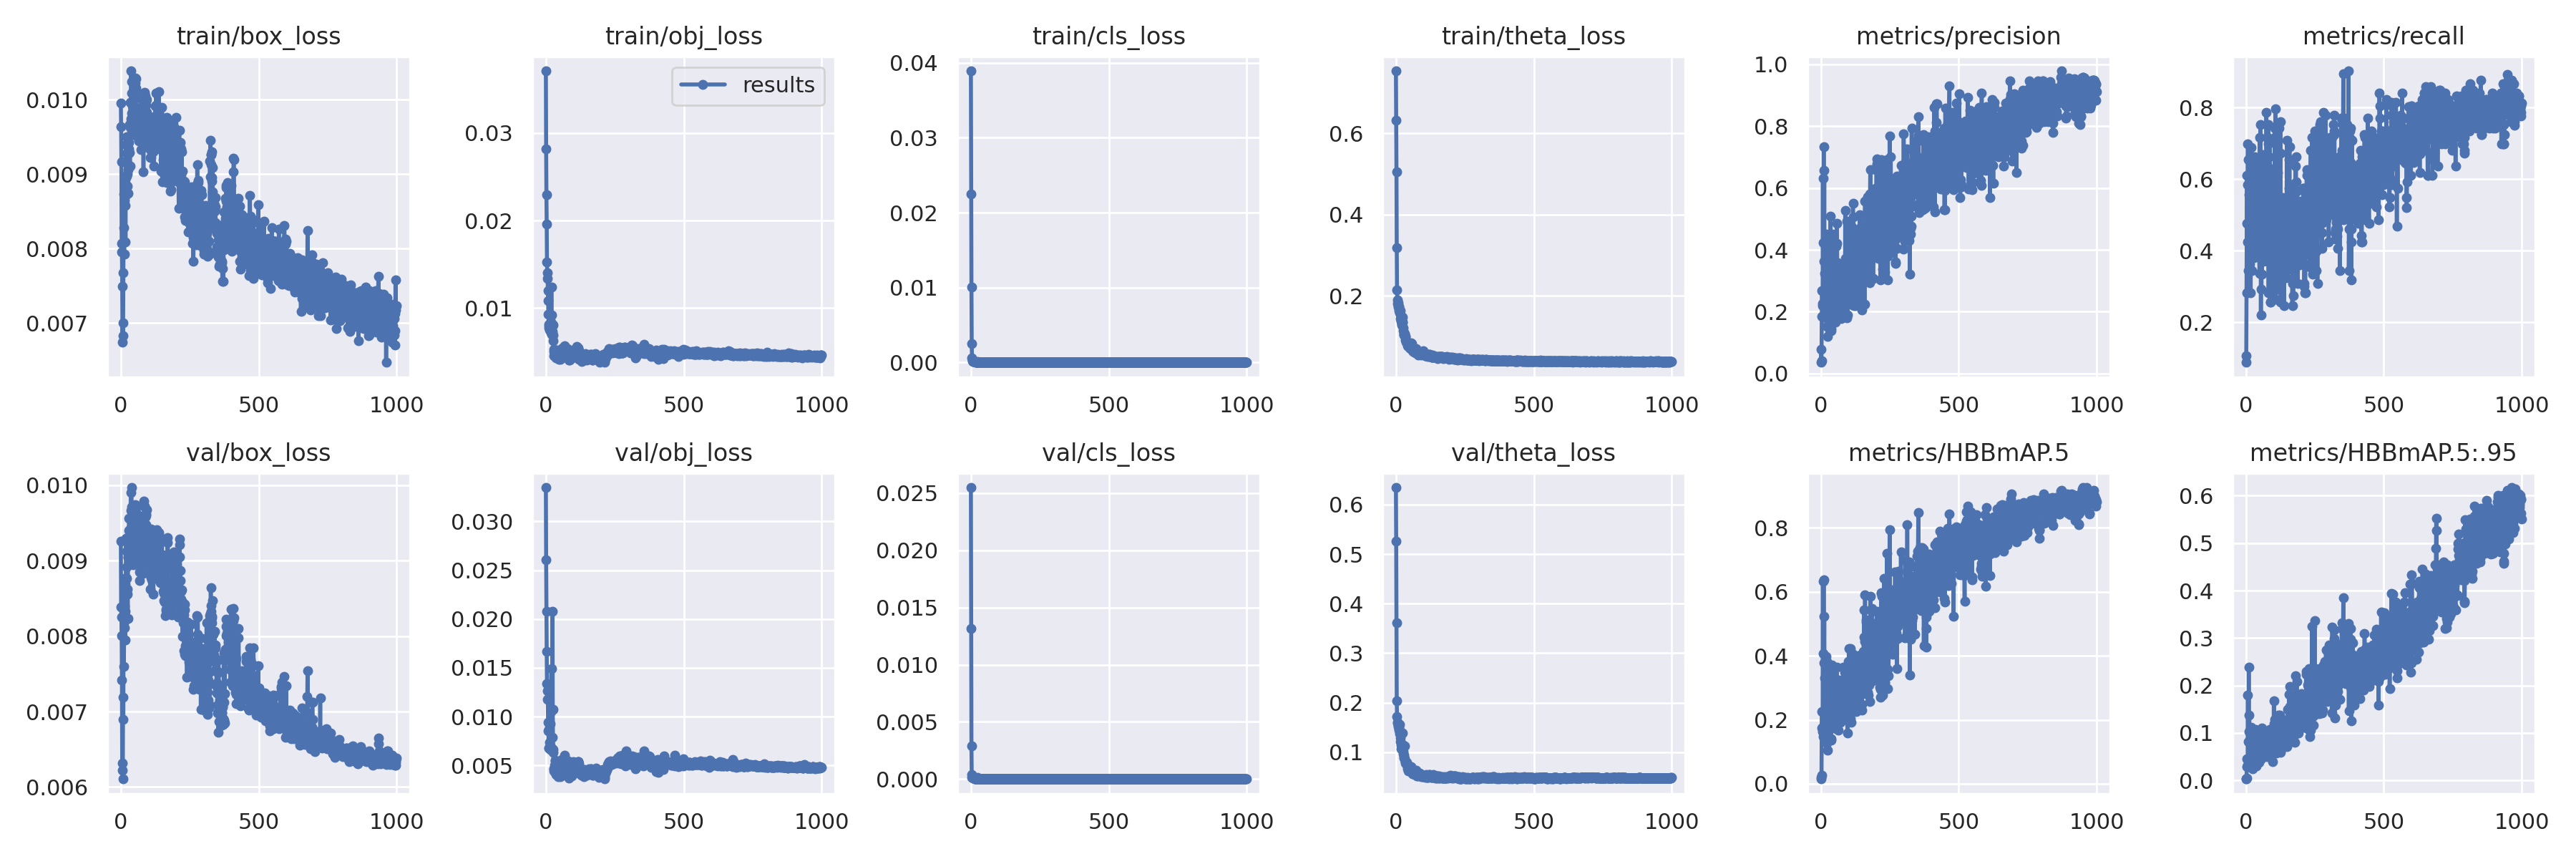

The data file committed next to this chart (first rows):
epoch, train/box_loss, train/obj_loss, train/cls_loss, train/theta_loss, metrics/precision, metrics/recall, metrics/HBBmAP.5, metrics/HBBmAP.5:.95, val/box_loss, val/obj_loss, val/cls_loss, val/theta_loss, x/lr0, x/lr1, x/lr2
0, 0.00995, 0.03711, 0.03892, 0.7534, 0.07748, 0.1062, 0.01964, 0.003481, 0.009258, 0.03347, 0.0255, 0.6346, 0.00048, 0.00048, 0.09568
1, 0.009631, 0.02818, 0.02249, 0.6323, 0.03598, 0.0885, 0.01491, 0.002711, 0.008388, 0.02607, 0.01318, 0.5256, 0.00097, 0.00097, 0.09127
2, 0.009164, 0.02293, 0.01006, 0.5051, 0.04168, 0.2832, 0.02651, 0.004838, 0.008252, 0.0208, 0.0029, 0.3615, 0.00146, 0.00146, 0.08686
3, 0.008072, 0.01962, 0.002499, 0.3188, 0.1842, 0.4775, 0.1743, 0.02828, 0.008008, 0.0167, 0.0003703, 0.2039, 0.00195, 0.00195, 0.08245
4, 0.007951, 0.01529, 0.000589, 0.2142, 0.2685, 0.6105, 0.2261, 0.04568, 0.007418, 0.01338, 0.0001304, 0.1724, 0.00244, 0.00244, 0.07804
5, 0.007494, 0.01405, 0.0002476, 0.19, 0.2253, 0.4248, 0.1629, 0.03184, 0.006318, 0.01262, 0.0001515, 0.1602, 0.00293, 0.00293, 0.07363
6, 0.006745, 0.01337, 0.0002002, 0.1807, 0.2205, 0.5841, 0.176, 0.04394, 0.006226, 0.0118, 0.0001112, 0.159, 0.00342, 0.00342, 0.06922
7, 0.007003, 0.01199, 0.0001659, 0.1825, 0.632, 0.6991, 0.6323, 0.1792, 0.006106, 0.01178, 0.0001278, 0.1567, 0.00391, 0.00391, 0.06481
8, 0.006835, 0.01082, 0.0001421, 0.1749, 0.2224, 0.3442, 0.1479, 0.0312, 0.00719, 0.009437, 0.0001092, 0.1545, 0.004399, 0.004399, 0.0604
9, 0.007679, 0.009295, 0.000133, 0.1729, 0.4226, 0.6549, 0.4069, 0.08091, 0.006894, 0.008506, 8.5101e-05, 0.1518, 0.004889, 0.004889, 0.05599
10, 0.008283, 0.008152, 0.0001153, 0.1714, 0.7334, 0.6087, 0.6376, 0.2382, 0.008376, 0.006776, 7.6334e-05, 0.1506, 0.005379, 0.005379, 0.05158
11, 0.008733, 0.007738, 0.0001063, 0.1741, 0.3622, 0.5575, 0.3778, 0.1021, 0.007601, 0.008697, 6.0129e-05, 0.148, 0.005869, 0.005869, 0.04717
12, 0.00793, 0.007946, 8.1895e-05, 0.1629, 0.6571, 0.424, 0.5234, 0.1379, 0.008109, 0.006743, 7.5231e-05, 0.1451, 0.006358, 0.006358, 0.04276
13, 0.008645, 0.007446, 7.3979e-05, 0.1575, 0.3238, 0.5133, 0.3309, 0.08473, 0.008391, 0.007382, 7.0909e-05, 0.1375, 0.006848, 0.006848, 0.03835
14, 0.008887, 0.008138, 9.1717e-05, 0.1622, 0.1832, 0.3628, 0.1445, 0.02808, 0.008197, 0.009166, 1.226e-05, 0.1557, 0.007337, 0.007337, 0.03394
15, 0.0087, 0.008242, 9.4198e-05, 0.1625, 0.2435, 0.4336, 0.1999, 0.04118, 0.008685, 0.006965, 4.3348e-05, 0.1411, 0.007827, 0.007827, 0.02953
16, 0.008582, 0.007866, 0.0001001, 0.1538, 0.2571, 0.4513, 0.2007, 0.04497, 0.007947, 0.009299, 2.0996e-05, 0.1282, 0.008316, 0.008316, 0.02512
17, 0.008093, 0.008328, 6.5182e-05, 0.1442, 0.2424, 0.2832, 0.1484, 0.04159, 0.008332, 0.006617, 2.4667e-05, 0.1209, 0.008805, 0.008805, 0.02071
18, 0.008949, 0.00714, 5.6288e-05, 0.1407, 0.2367, 0.5664, 0.1945, 0.04301, 0.008775, 0.006686, 3.344e-05, 0.1137, 0.009294, 0.009294, 0.01629
19, 0.009396, 0.008408, 5.0308e-05, 0.136, 0.4503, 0.6887, 0.3972, 0.1119, 0.009293, 0.01048, 2.968e-05, 0.1063, 0.009783, 0.009783, 0.01188
20, 0.009279, 0.01238, 5.8608e-05, 0.1371, 0.1527, 0.4867, 0.1283, 0.0333, 0.009122, 0.0149, 2.4336e-05, 0.1156, 0.009992, 0.009992, 0.009992
21, 0.008971, 0.009181, 5.0416e-05, 0.1289, 0.245, 0.3446, 0.1935, 0.05507, 0.008764, 0.006813, 2.219e-05, 0.1092, 0.009992, 0.009992, 0.009992
22, 0.009506, 0.007029, 4.3095e-05, 0.1298, 0.3782, 0.4956, 0.3819, 0.107, 0.008918, 0.006654, 9.6052e-05, 0.1127, 0.009991, 0.009991, 0.009991
23, 0.009, 0.00734, 4.2246e-05, 0.1358, 0.4144, 0.4602, 0.3199, 0.07527, 0.008552, 0.007875, 0.0001359, 0.1394, 0.00999, 0.00999, 0.00999
24, 0.008843, 0.008161, 8.9753e-05, 0.1471, 0.119, 0.4425, 0.1039, 0.02493, 0.00862, 0.02082, 2.108e-05, 0.1151, 0.00999, 0.00999, 0.00999
25, 0.009125, 0.008043, 7.1581e-05, 0.1343, 0.2691, 0.531, 0.2366, 0.05045, 0.00823, 0.01076, 1.8483e-05, 0.1054, 0.009989, 0.009989, 0.009989
26, 0.00906, 0.006909, 5.5705e-05, 0.1206, 0.2881, 0.4956, 0.2881, 0.06102, 0.009045, 0.006306, 2.1439e-05, 0.1015, 0.009988, 0.009988, 0.009988
27, 0.008744, 0.006268, 3.3648e-05, 0.1141, 0.3355, 0.3982, 0.3071, 0.08184, 0.00904, 0.006654, 1.4965e-05, 0.09724, 0.009987, 0.009987, 0.009987
28, 0.009342, 0.005286, 2.2963e-05, 0.1051, 0.4318, 0.3805, 0.3251, 0.08963, 0.009401, 0.004655, 1.1229e-05, 0.08904, 0.009986, 0.009986, 0.009986
29, 0.009423, 0.004574, 1.4904e-05, 0.1051, 0.2937, 0.469, 0.2548, 0.06968, 0.009186, 0.004439, 7.2059e-06, 0.08789, 0.009985, 0.009985, 0.009985
30, 0.009279, 0.005013, 1.5733e-05, 0.1027, 0.2893, 0.4867, 0.2511, 0.06339, 0.00956, 0.004651, 5.6584e-06, 0.09404, 0.009983, 0.009983, 0.009983
31, 0.009666, 0.005106, 1.7642e-05, 0.1077, 0.1961, 0.646, 0.1766, 0.04474, 0.009061, 0.005047, 3.6344e-06, 0.08652, 0.009982, 0.009982, 0.009982
32, 0.00929, 0.005013, 2.3455e-05, 0.1015, 0.2105, 0.6637, 0.2018, 0.06805, 0.009038, 0.004325, 3.4365e-06, 0.113, 0.009981, 0.009981, 0.009981
33, 0.009112, 0.004937, 7.1722e-06, 0.0991, 0.2499, 0.5131, 0.2099, 0.06013, 0.009031, 0.005472, 4.6414e-06, 0.08117, 0.00998, 0.00998, 0.00998
34, 0.009622, 0.005228, 1.7868e-05, 0.09943, 0.3578, 0.5129, 0.3434, 0.09978, 0.009109, 0.00555, 1.986e-06, 0.08013, 0.009978, 0.009978, 0.009978
35, 0.009961, 0.00487, 9.6182e-06, 0.09153, 0.51, 0.4425, 0.3532, 0.1072, 0.009419, 0.005002, 1.7949e-06, 0.07833, 0.009977, 0.009977, 0.009977
36, 0.009746, 0.004952, 1.2232e-05, 0.08934, 0.1446, 0.646, 0.1398, 0.02973, 0.009904, 0.004047, 2.0798e-06, 0.07616, 0.009976, 0.009976, 0.009976
37, 0.01039, 0.004315, 5.1049e-06, 0.08591, 0.1392, 0.6441, 0.1371, 0.03097, 0.009664, 0.004278, 1.8355e-06, 0.07738, 0.009974, 0.009974, 0.009974
38, 0.01024, 0.004633, 8.218e-06, 0.0894, 0.2025, 0.4425, 0.1743, 0.03787, 0.009969, 0.004329, 1.8645e-06, 0.07857, 0.009973, 0.009973, 0.009973
39, 0.01009, 0.004898, 5.041e-06, 0.08534, 0.389, 0.4248, 0.2948, 0.0613, 0.009716, 0.004603, 1.5934e-06, 0.07909, 0.009971, 0.009971, 0.009971
40, 0.009815, 0.004872, 8.0736e-06, 0.08681, 0.347, 0.5841, 0.3707, 0.08206, 0.009351, 0.004624, 2.7586e-06, 0.07719, 0.00997, 0.00997, 0.00997
41, 0.009658, 0.005136, 1.5958e-05, 0.08409, 0.4521, 0.4602, 0.3528, 0.08734, 0.009027, 0.004998, 4.6368e-06, 0.07032, 0.009968, 0.009968, 0.009968
42, 0.009911, 0.005155, 6.1034e-06, 0.08376, 0.2626, 0.4071, 0.2949, 0.06429, 0.009484, 0.004553, 3.1017e-06, 0.07362, 0.009967, 0.009967, 0.009967
43, 0.009532, 0.004903, 5.1493e-06, 0.07613, 0.2476, 0.5037, 0.2383, 0.06355, 0.009111, 0.004836, 2.2958e-06, 0.0664, 0.009965, 0.009965, 0.009965
44, 0.009639, 0.005076, 5.1854e-06, 0.07565, 0.422, 0.4071, 0.3481, 0.08833, 0.008947, 0.005041, 2.0253e-06, 0.06221, 0.009964, 0.009964, 0.009964
45, 0.009643, 0.005084, 4.1448e-06, 0.07743, 0.2694, 0.5124, 0.214, 0.04559, 0.009697, 0.003873, 1.57e-06, 0.06682, 0.009962, 0.009962, 0.009962
46, 0.01015, 0.004358, 5.9107e-06, 0.08181, 0.1953, 0.4867, 0.1804, 0.0443, 0.009735, 0.00423, 1.0062e-06, 0.07067, 0.00996, 0.00996, 0.00996
47, 0.01004, 0.004171, 3.6737e-06, 0.07625, 0.2505, 0.5487, 0.2406, 0.0546, 0.009606, 0.004264, 1.0746e-06, 0.06589, 0.009958, 0.009958, 0.009958
48, 0.009759, 0.004584, 6.2727e-06, 0.07544, 0.2416, 0.3982, 0.1921, 0.03727, 0.009389, 0.004721, 2.1875e-06, 0.0671, 0.009957, 0.009957, 0.009957
49, 0.01011, 0.004455, 7.6963e-06, 0.07691, 0.2828, 0.3363, 0.2163, 0.05361, 0.009576, 0.004541, 2.2077e-06, 0.0666, 0.009955, 0.009955, 0.009955
50, 0.01005, 0.004351, 4.8984e-06, 0.07225, 0.1675, 0.7168, 0.1803, 0.05056, 0.009668, 0.00431, 2.4134e-06, 0.06439, 0.009953, 0.009953, 0.009953
51, 0.01023, 0.004307, 7.4618e-06, 0.07271, 0.252, 0.5216, 0.2977, 0.06596, 0.009745, 0.003864, 2.1518e-06, 0.06636, 0.009951, 0.009951, 0.009951
52, 0.01029, 0.004169, 4.2528e-06, 0.07422, 0.256, 0.6455, 0.2994, 0.07388, 0.009703, 0.004272, 2.9641e-06, 0.07002, 0.009949, 0.009949, 0.009949
53, 0.01002, 0.004634, 9.632e-06, 0.0704, 0.1653, 0.7522, 0.2205, 0.05582, 0.009638, 0.004641, 1.951e-06, 0.06199, 0.009947, 0.009947, 0.009947
54, 0.01013, 0.004659, 5.0373e-06, 0.0724, 0.24, 0.2212, 0.1712, 0.04564, 0.009706, 0.00449, 1.7012e-06, 0.06232, 0.009945, 0.009945, 0.009945
55, 0.01016, 0.004515, 6.811e-06, 0.07532, 0.2492, 0.4867, 0.2406, 0.08589, 0.009715, 0.004368, 1.8641e-06, 0.06338, 0.009943, 0.009943, 0.009943
56, 0.01028, 0.004372, 6.2427e-06, 0.08375, 0.4119, 0.292, 0.2761, 0.08379, 0.009633, 0.004759, 3.2051e-06, 0.0709, 0.00994, 0.00994, 0.00994
57, 0.009617, 0.005126, 1.1926e-05, 0.08284, 0.4203, 0.469, 0.3651, 0.1104, 0.009313, 0.005591, 4.8346e-06, 0.06752, 0.009938, 0.009938, 0.009938
58, 0.009512, 0.005196, 1.132e-05, 0.07127, 0.4862, 0.335, 0.3153, 0.09026, 0.009151, 0.005329, 5.2692e-06, 0.0628, 0.009936, 0.009936, 0.009936
59, 0.009619, 0.005435, 7.7052e-06, 0.07137, 0.3591, 0.6695, 0.3101, 0.09252, 0.00904, 0.005526, 3.9522e-06, 0.05904, 0.009934, 0.009934, 0.009934
... 940 more rows
